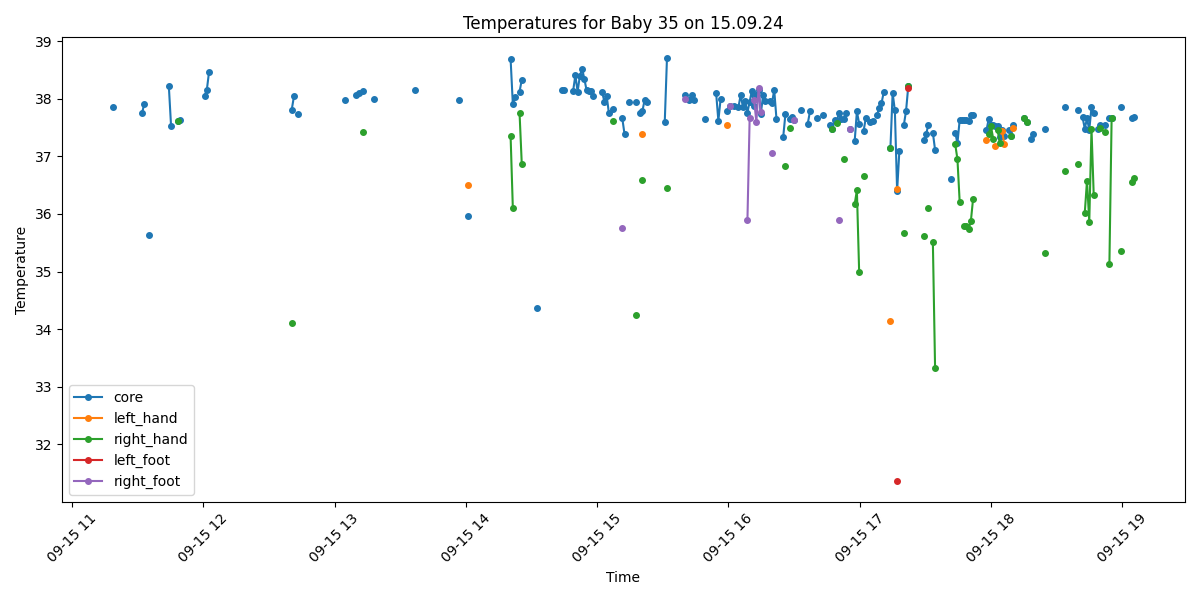

Values plotted in this chart, from the file beside it:
Process, Image Path, core, left_hand, right_hand, left_foot, right_foot, limbs_avg, core_minus_limbs, diagnosis
False, /data/uabcvmsc/shared/newborn/35/15.09.2…, , , , , , , , 
False, /data/uabcvmsc/shared/newborn/35/15.09.2…, , , , , , , , 
False, /data/uabcvmsc/shared/newborn/35/15.09.2…, , , , , , , , 
False, /data/uabcvmsc/shared/newborn/35/15.09.2…, , , , , , , , 
False, /data/uabcvmsc/shared/newborn/35/15.09.2…, , , , , , , , 
False, /data/uabcvmsc/shared/newborn/35/15.09.2…, , , , , , , , 
False, /data/uabcvmsc/shared/newborn/35/15.09.2…, , , , , , , , 
False, /data/uabcvmsc/shared/newborn/35/15.09.2…, , , , , , , , 
False, /data/uabcvmsc/shared/newborn/35/15.09.2…, , , , , , , , 
False, /data/uabcvmsc/shared/newborn/35/15.09.2…, , , , , , , , 
False, /data/uabcvmsc/shared/newborn/35/15.09.2…, , , , , , , , 
False, /data/uabcvmsc/shared/newborn/35/15.09.2…, , , , , , , , 
False, /data/uabcvmsc/shared/newborn/35/15.09.2…, , , , , , , , 
False, /data/uabcvmsc/shared/newborn/35/15.09.2…, , , , , , , , 
False, /data/uabcvmsc/shared/newborn/35/15.09.2…, , , , , , , , 
False, /data/uabcvmsc/shared/newborn/35/15.09.2…, , , , , , , , 
False, /data/uabcvmsc/shared/newborn/35/15.09.2…, , , , , , , , 
False, /data/uabcvmsc/shared/newborn/35/15.09.2…, , , , , , , , 
False, /data/uabcvmsc/shared/newborn/35/15.09.2…, , , , , , , , 
False, /data/uabcvmsc/shared/newborn/35/15.09.2…, , , , , , , , 
False, /data/uabcvmsc/shared/newborn/35/15.09.2…, , , , , , , , 
False, /data/uabcvmsc/shared/newborn/35/15.09.2…, , , , , , , , 
False, /data/uabcvmsc/shared/newborn/35/15.09.2…, , , , , , , , 
False, /data/uabcvmsc/shared/newborn/35/15.09.2…, , , , , , , , 
False, /data/uabcvmsc/shared/newborn/35/15.09.2…, , , , , , , , 
False, /data/uabcvmsc/shared/newborn/35/15.09.2…, , , , , , , , 
False, /data/uabcvmsc/shared/newborn/35/15.09.2…, , , , , , , , 
False, /data/uabcvmsc/shared/newborn/35/15.09.2…, , , , , , , , 
False, /data/uabcvmsc/shared/newborn/35/15.09.2…, , , , , , , , 
False, /data/uabcvmsc/shared/newborn/35/15.09.2…, , , , , , , , 
False, /data/uabcvmsc/shared/newborn/35/15.09.2…, , , , , , , , 
False, /data/uabcvmsc/shared/newborn/35/15.09.2…, , , , , , , , 
False, /data/uabcvmsc/shared/newborn/35/15.09.2…, , , , , , , , 
False, /data/uabcvmsc/shared/newborn/35/15.09.2…, , , , , , , , 
False, /data/uabcvmsc/shared/newborn/35/15.09.2…, , , , , , , , 
False, /data/uabcvmsc/shared/newborn/35/15.09.2…, , , , , , , , 
False, /data/uabcvmsc/shared/newborn/35/15.09.2…, , , , , , , , 
False, /data/uabcvmsc/shared/newborn/35/15.09.2…, , , , , , , , 
True, /data/uabcvmsc/shared/newborn/35/15.09.2…, 37.86, , , , , , , Fever
False, /data/uabcvmsc/shared/newborn/35/15.09.2…, , , , , , , , 
False, /data/uabcvmsc/shared/newborn/35/15.09.2…, , , , , , , , 
False, /data/uabcvmsc/shared/newborn/35/15.09.2…, , , , , , , , 
False, /data/uabcvmsc/shared/newborn/35/15.09.2…, , , , , , , , 
False, /data/uabcvmsc/shared/newborn/35/15.09.2…, , , , , , , , 
False, /data/uabcvmsc/shared/newborn/35/15.09.2…, , , , , , , , 
False, /data/uabcvmsc/shared/newborn/35/15.09.2…, , , , , , , , 
False, /data/uabcvmsc/shared/newborn/35/15.09.2…, , , , , , , , 
False, /data/uabcvmsc/shared/newborn/35/15.09.2…, , , , , , , , 
False, /data/uabcvmsc/shared/newborn/35/15.09.2…, , , , , , , , 
False, /data/uabcvmsc/shared/newborn/35/15.09.2…, , , , , , , , 
False, /data/uabcvmsc/shared/newborn/35/15.09.2…, , , , , , , , 
True, /data/uabcvmsc/shared/newborn/35/15.09.2…, 37.75, , , , , , , Fever
True, /data/uabcvmsc/shared/newborn/35/15.09.2…, 37.91, , , , , , , Fever
False, /data/uabcvmsc/shared/newborn/35/15.09.2…, , , , , , , , 
True, /data/uabcvmsc/shared/newborn/35/15.09.2…, 35.63, , , , , , , Normal
False, /data/uabcvmsc/shared/newborn/35/15.09.2…, , , , , , , , 
False, /data/uabcvmsc/shared/newborn/35/15.09.2…, , , , , , , , 
False, /data/uabcvmsc/shared/newborn/35/15.09.2…, , , , , , , , 
False, /data/uabcvmsc/shared/newborn/35/15.09.2…, , , , , , , , 
False, /data/uabcvmsc/shared/newborn/35/15.09.2…, , , , , , , , 
... 440 more rows
